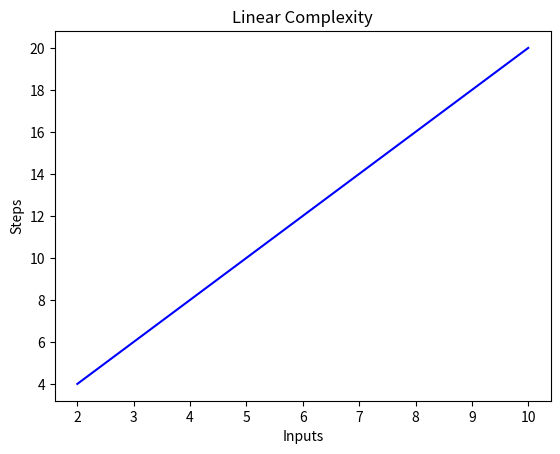

Source code (Python):
import matplotlib.pyplot as plt
import numpy as np

x = [2, 4, 6, 8, 10]

y = [4, 8, 12, 16, 20]

plt.plot(x, y, 'b')
plt.xlabel('Inputs')
plt.ylabel('Steps')
plt.title('Linear Complexity')
plt.show()
